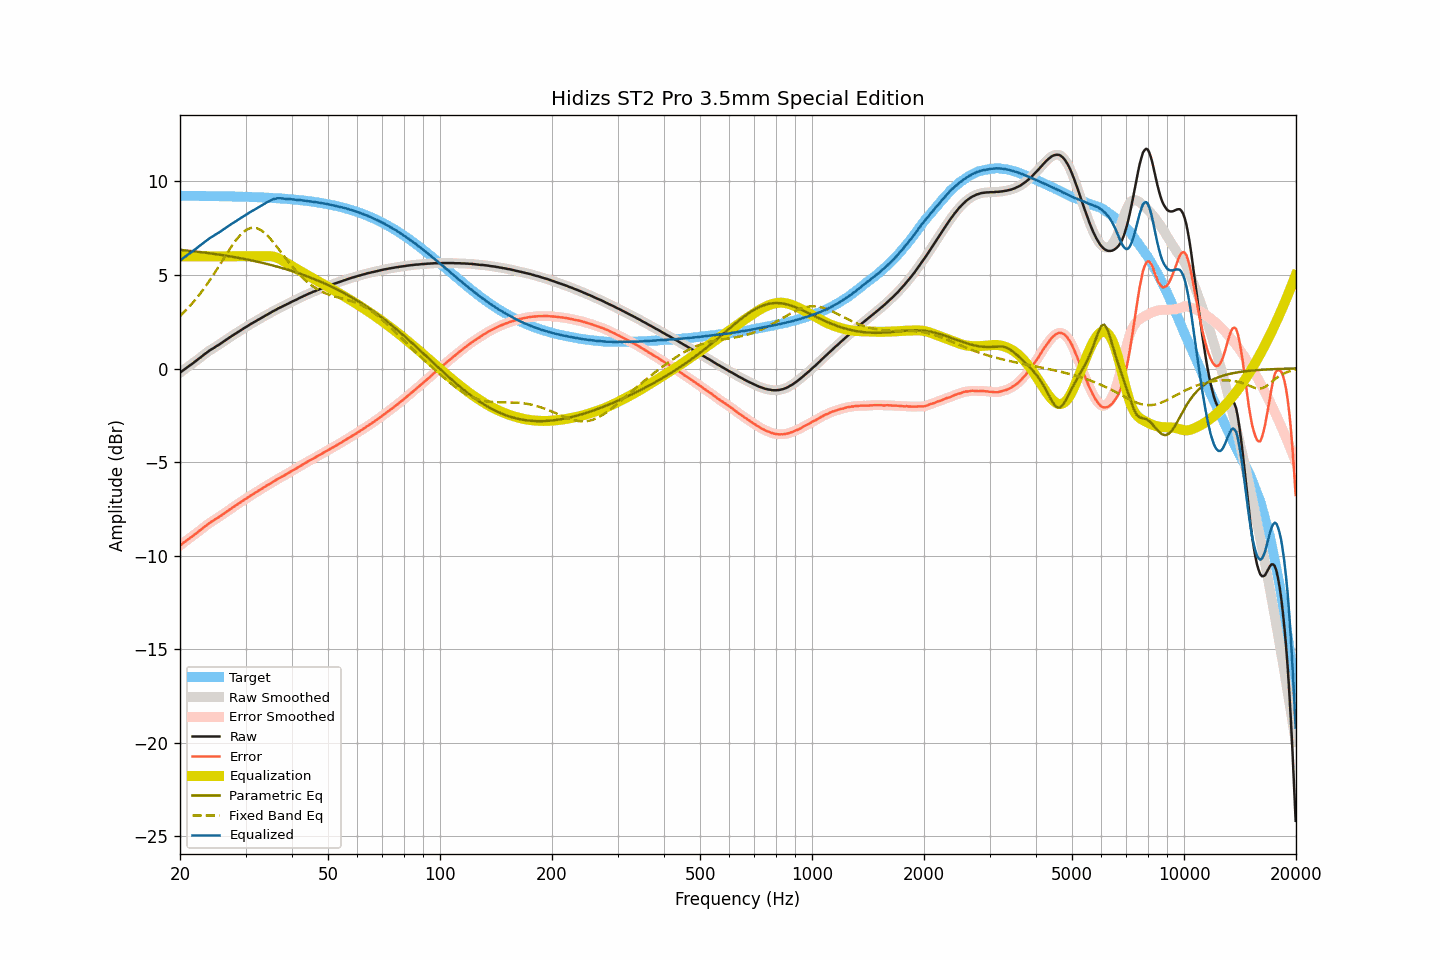

Source data for this figure (header and first rows):
frequency, raw, smoothed, error, error_smoothed, equalization, parametric_eq, fixed_band_eq, equalized_raw, equalized_smoothed, target
20.00, -0.23, -0.23, -9.47, -9.47, 6.00, 6.34, 2.81, 5.77, 5.77, 9.24
20.20, -0.16, -0.16, -9.40, -9.40, 6.00, 6.33, 2.89, 5.84, 5.84, 9.24
20.40, -0.09, -0.10, -9.33, -9.33, 6.00, 6.33, 2.98, 5.91, 5.90, 9.23
20.61, -0.03, -0.03, -9.27, -9.27, 6.00, 6.32, 3.06, 5.97, 5.97, 9.23
20.81, 0.03, 0.03, -9.21, -9.20, 6.00, 6.31, 3.15, 6.03, 6.03, 9.23
21.02, 0.10, 0.09, -9.14, -9.14, 6.00, 6.30, 3.24, 6.10, 6.09, 9.23
21.23, 0.16, 0.16, -9.07, -9.08, 6.00, 6.29, 3.33, 6.16, 6.16, 9.23
21.44, 0.22, 0.22, -9.01, -9.01, 6.00, 6.28, 3.43, 6.22, 6.22, 9.23
21.66, 0.28, 0.28, -8.95, -8.95, 6.00, 6.27, 3.52, 6.28, 6.28, 9.23
21.87, 0.35, 0.34, -8.88, -8.89, 6.00, 6.26, 3.63, 6.35, 6.34, 9.23
22.09, 0.41, 0.41, -8.82, -8.82, 6.00, 6.25, 3.73, 6.41, 6.41, 9.23
22.31, 0.48, 0.48, -8.75, -8.75, 6.00, 6.24, 3.83, 6.48, 6.48, 9.23
22.54, 0.55, 0.54, -8.68, -8.68, 6.00, 6.23, 3.94, 6.55, 6.54, 9.23
22.76, 0.61, 0.61, -8.62, -8.61, 6.00, 6.22, 4.06, 6.61, 6.61, 9.23
22.99, 0.68, 0.68, -8.55, -8.55, 6.00, 6.21, 4.17, 6.68, 6.68, 9.23
23.22, 0.75, 0.74, -8.48, -8.48, 6.00, 6.20, 4.29, 6.75, 6.74, 9.22
23.45, 0.81, 0.81, -8.42, -8.41, 6.00, 6.19, 4.41, 6.81, 6.81, 9.22
23.69, 0.88, 0.88, -8.35, -8.35, 6.00, 6.18, 4.53, 6.88, 6.88, 9.22
23.92, 0.94, 0.94, -8.28, -8.28, 6.00, 6.17, 4.65, 6.94, 6.94, 9.22
24.16, 1.00, 0.99, -8.22, -8.22, 6.00, 6.15, 4.78, 7.00, 6.99, 9.22
24.40, 1.05, 1.05, -8.17, -8.17, 6.00, 6.14, 4.91, 7.05, 7.05, 9.22
24.65, 1.10, 1.10, -8.12, -8.12, 6.00, 6.13, 5.04, 7.10, 7.10, 9.22
24.89, 1.16, 1.15, -8.06, -8.06, 6.00, 6.12, 5.18, 7.16, 7.15, 9.22
25.14, 1.21, 1.21, -8.01, -8.01, 6.00, 6.11, 5.31, 7.21, 7.21, 9.21
25.39, 1.26, 1.26, -7.95, -7.95, 6.00, 6.09, 5.45, 7.26, 7.26, 9.21
25.65, 1.32, 1.32, -7.89, -7.89, 6.00, 6.08, 5.58, 7.32, 7.32, 9.21
25.91, 1.38, 1.38, -7.83, -7.83, 6.00, 6.07, 5.72, 7.38, 7.38, 9.21
26.16, 1.44, 1.43, -7.77, -7.77, 6.00, 6.05, 5.86, 7.44, 7.43, 9.21
26.43, 1.49, 1.49, -7.72, -7.72, 6.00, 6.04, 6.00, 7.49, 7.49, 9.21
26.69, 1.55, 1.55, -7.66, -7.66, 6.00, 6.03, 6.13, 7.55, 7.55, 9.21
26.96, 1.61, 1.61, -7.60, -7.60, 6.00, 6.01, 6.27, 7.61, 7.61, 9.20
27.23, 1.67, 1.67, -7.54, -7.54, 6.00, 6.00, 6.40, 7.67, 7.67, 9.20
27.50, 1.73, 1.73, -7.47, -7.47, 6.00, 5.98, 6.53, 7.73, 7.73, 9.20
27.77, 1.78, 1.78, -7.42, -7.42, 6.00, 5.97, 6.65, 7.78, 7.78, 9.20
28.05, 1.84, 1.84, -7.36, -7.36, 6.00, 5.95, 6.77, 7.84, 7.84, 9.20
28.33, 1.89, 1.89, -7.31, -7.30, 6.00, 5.94, 6.88, 7.89, 7.89, 9.19
28.62, 1.95, 1.95, -7.25, -7.25, 6.00, 5.92, 6.99, 7.95, 7.95, 9.19
28.90, 2.00, 2.00, -7.19, -7.19, 6.00, 5.91, 7.09, 8.00, 8.00, 9.19
29.19, 2.06, 2.06, -7.13, -7.13, 6.00, 5.89, 7.18, 8.06, 8.06, 9.19
29.48, 2.11, 2.11, -7.08, -7.07, 6.00, 5.87, 7.26, 8.11, 8.11, 9.18
29.78, 2.17, 2.16, -7.02, -7.02, 6.00, 5.86, 7.34, 8.17, 8.16, 9.18
30.08, 2.22, 2.22, -6.96, -6.96, 6.00, 5.84, 7.39, 8.22, 8.22, 9.18
30.38, 2.27, 2.27, -6.91, -6.91, 6.00, 5.82, 7.45, 8.27, 8.27, 9.18
30.68, 2.33, 2.32, -6.85, -6.85, 6.00, 5.81, 7.48, 8.33, 8.32, 9.17
30.99, 2.38, 2.38, -6.79, -6.79, 6.00, 5.79, 7.51, 8.38, 8.38, 9.17
31.30, 2.43, 2.43, -6.74, -6.74, 6.00, 5.77, 7.52, 8.43, 8.43, 9.17
31.61, 2.48, 2.48, -6.69, -6.69, 6.00, 5.75, 7.53, 8.48, 8.48, 9.16
31.93, 2.53, 2.53, -6.63, -6.63, 6.00, 5.73, 7.52, 8.53, 8.53, 9.16
32.24, 2.58, 2.58, -6.58, -6.58, 6.00, 5.71, 7.50, 8.58, 8.58, 9.16
32.57, 2.63, 2.63, -6.53, -6.53, 6.00, 5.69, 7.46, 8.63, 8.63, 9.15
32.89, 2.68, 2.68, -6.47, -6.47, 6.00, 5.67, 7.42, 8.68, 8.68, 9.15
33.22, 2.73, 2.73, -6.42, -6.42, 6.00, 5.65, 7.36, 8.73, 8.73, 9.15
33.55, 2.78, 2.78, -6.37, -6.36, 6.00, 5.63, 7.30, 8.78, 8.78, 9.14
33.89, 2.83, 2.83, -6.31, -6.31, 6.00, 5.61, 7.22, 8.83, 8.83, 9.14
34.23, 2.88, 2.87, -6.26, -6.26, 6.01, 5.59, 7.14, 8.89, 8.88, 9.14
34.57, 2.92, 2.92, -6.21, -6.21, 6.01, 5.57, 7.05, 8.93, 8.93, 9.13
34.92, 2.97, 2.97, -6.16, -6.16, 6.01, 5.55, 6.96, 8.97, 8.98, 9.13
35.27, 3.02, 3.02, -6.10, -6.11, 6.00, 5.53, 6.86, 9.02, 9.02, 9.12
35.62, 3.07, 3.06, -6.05, -6.05, 5.99, 5.50, 6.76, 9.05, 9.05, 9.12
35.97, 3.11, 3.11, -6.00, -6.00, 5.96, 5.48, 6.65, 9.07, 9.08, 9.11
... 635 more rows
